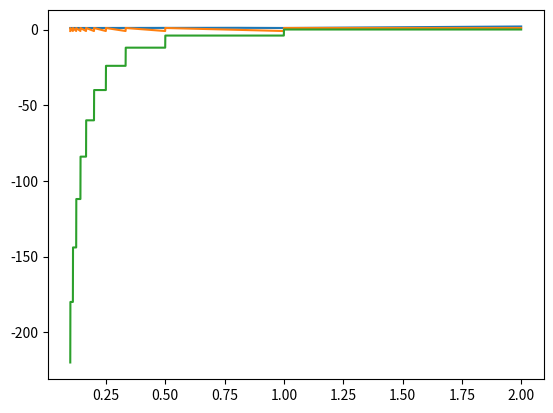

This figure's Python source:
import matplotlib.pyplot as plt
import numpy as np

N = 10000
B = np.linspace(0.1, 2, N)
E = np.empty(N)
M = np.empty(N)
Xi = np.empty(N)

for i in range(N):
	E[i] = B[i] * (2 * int(1/B[i]) + 1 - int(1/B[i]) * (int(1/B[i]) + 1) * B[i])
	M[i] = (2 * int(1/B[i]) + 1 - 2 * int(1/B[i]) * (int(1/B[i]) + 1) * B[i])
	Xi[i] = (- 2 * int(1/B[i]) * (int(1/B[i]) + 1))

plt.plot(B, E)
plt.show()

plt.plot(B, M)
plt.show()

plt.plot(B, Xi)
plt.show()

